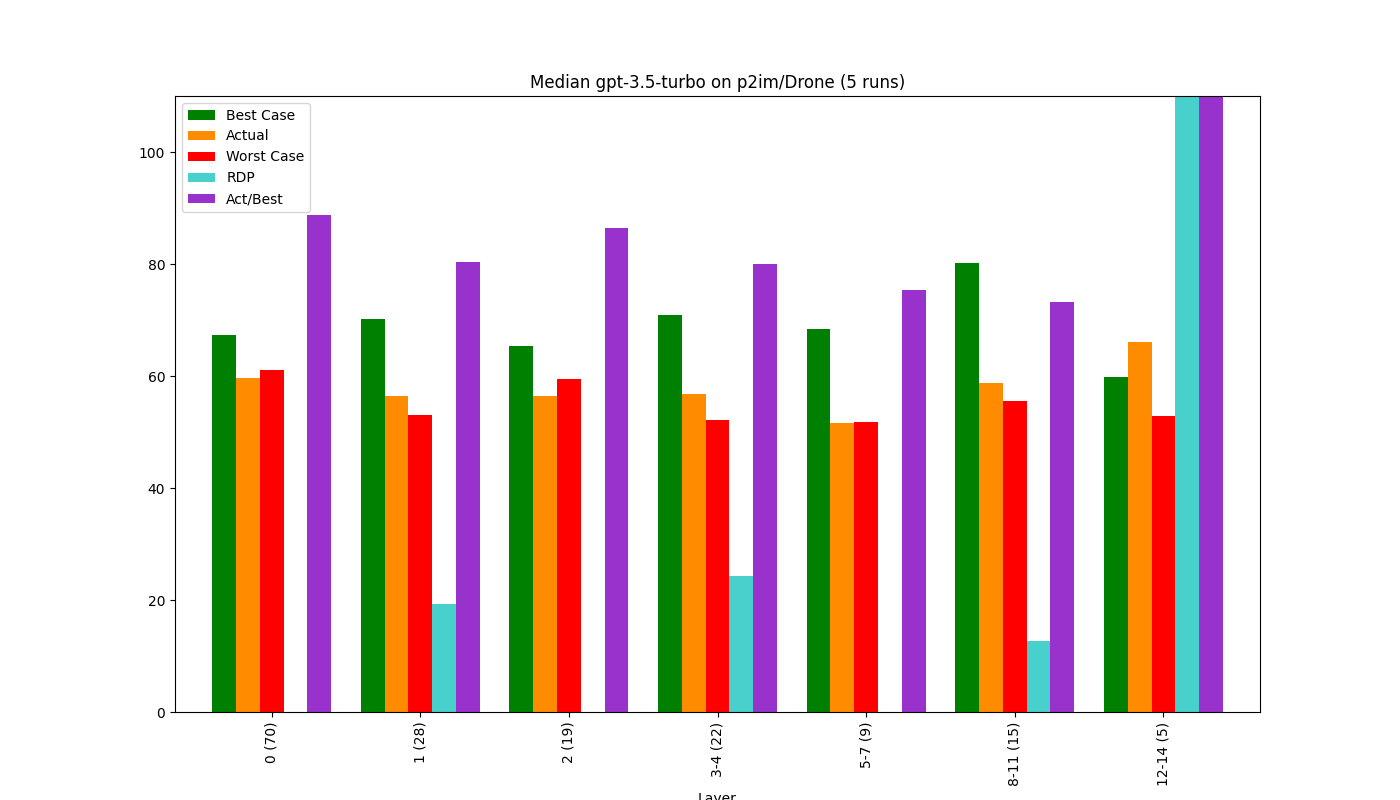

Data behind this chart, as committed beside it:
, Bucket, Layer, Actual, Best Case, Worst Case, Act/Best, Act vs Best (direct), RDP, Change, Counted Actual, Counted Best, Counted Worst
0, 0, 0 (70), 59.64, 67.26, 61.06, 88.67, 67.9, -22.84, 59.64, 70.0, 69.0, 70.0
1, 1, 1 (28), 56.36, 70.13, 53.08, 80.35, 58.66, 19.21, -5.51, 28.0, 28.0, 28.0
2, 2, 2 (19), 56.46, 65.32, 59.47, 86.44, 66.35, -51.53, 0.18, 19.0, 19.0, 19.0
3, 3, 3-4 (22), 56.75, 70.96, 52.19, 79.98, 69.05, 24.32, 0.52, 22.0, 22.0, 22.0
4, 4, 5-7 (9), 51.55, 68.39, 51.73, 75.37, 64.94, -1.09, -9.17, 9.0, 8.0, 9.0
5, 5, 8-11 (15), 58.72, 80.11, 55.6, 73.3, 63.34, 12.72, 13.91, 15.0, 15.0, 15.0
6, 6, 12-14 (5), 66.05, 59.81, 52.87, 110.4, 75.46, 189.9, 12.49, 5.0, 5.0, 5.0
